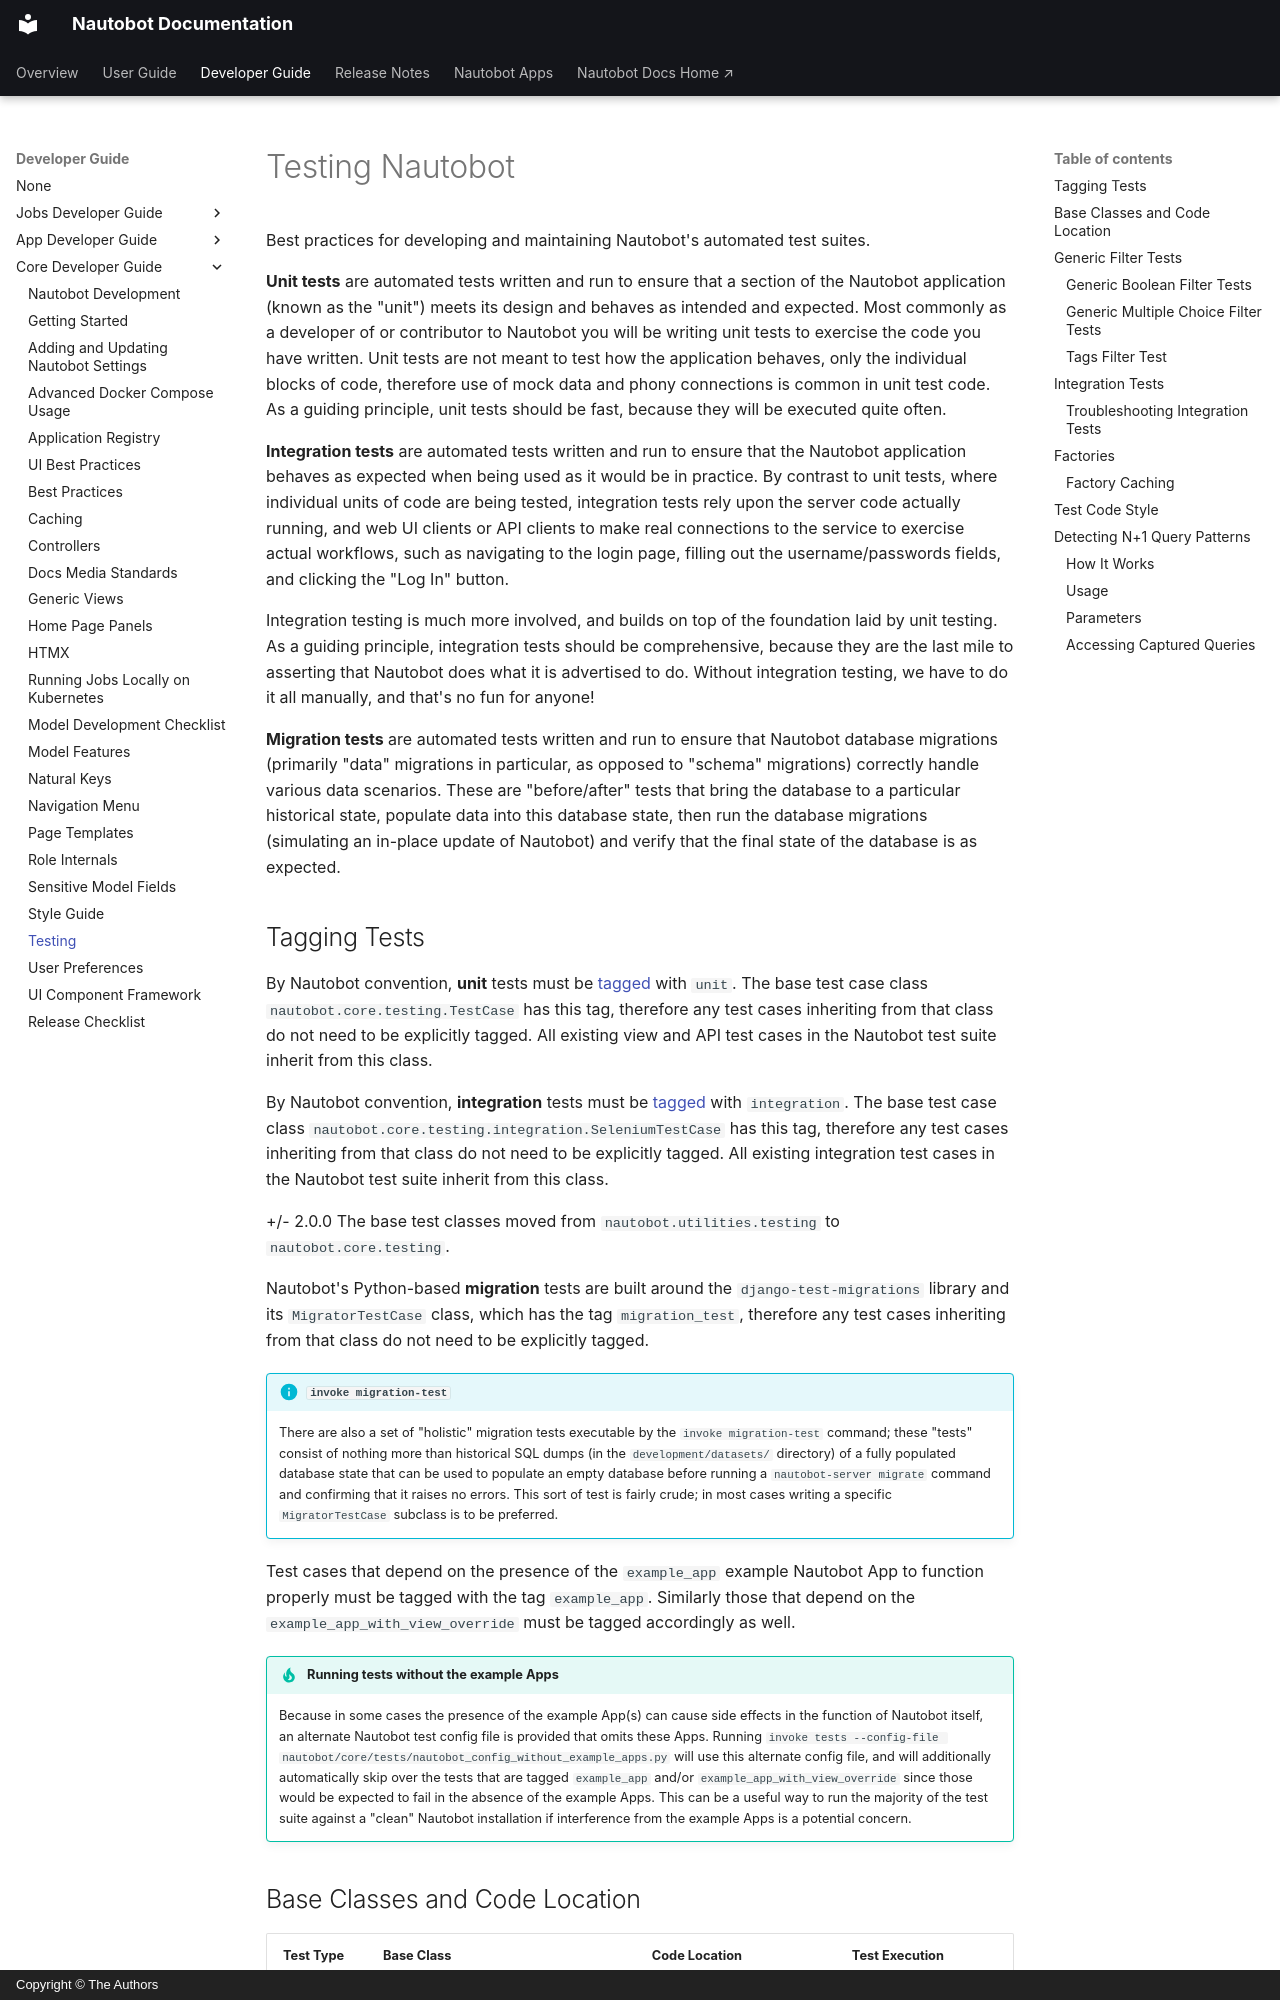

repository: nautobot/nautobot · page: development/core/testing.html · generator: mkdocs · copyright: Copyright © The Authors

# Testing Nautobot

Best practices for developing and maintaining Nautobot's automated test suites.

**Unit tests** are automated tests written and run to ensure that a section of the Nautobot application (known as the "unit") meets its design and behaves as intended and expected. Most commonly as a developer of or contributor to Nautobot you will be writing unit tests to exercise the code you have written. Unit tests are not meant to test how the application behaves, only the individual blocks of code, therefore use of mock data and phony connections is common in unit test code. As a guiding principle, unit tests should be fast, because they will be executed quite often.

**Integration tests** are automated tests written and run to ensure that the Nautobot application behaves as expected when being used as it would be in practice. By contrast to unit tests, where individual units of code are being tested, integration tests rely upon the server code actually running, and web UI clients or API clients to make real connections to the service to exercise actual workflows, such as navigating to the login page, filling out the username/passwords fields, and clicking the "Log In" button.

Integration testing is much more involved, and builds on top of the foundation laid by unit testing. As a guiding principle, integration tests should be comprehensive, because they are the last mile to asserting that Nautobot does what it is advertised to do. Without integration testing, we have to do it all manually, and that's no fun for anyone!

**Migration tests** are automated tests written and run to ensure that Nautobot database migrations (primarily "data" migrations in particular, as opposed to "schema" migrations) correctly handle various data scenarios. These are "before/after" tests that bring the database to a particular historical state, populate data into this database state, then run the database migrations (simulating an in-place update of Nautobot) and verify that the final state of the database is as expected.
